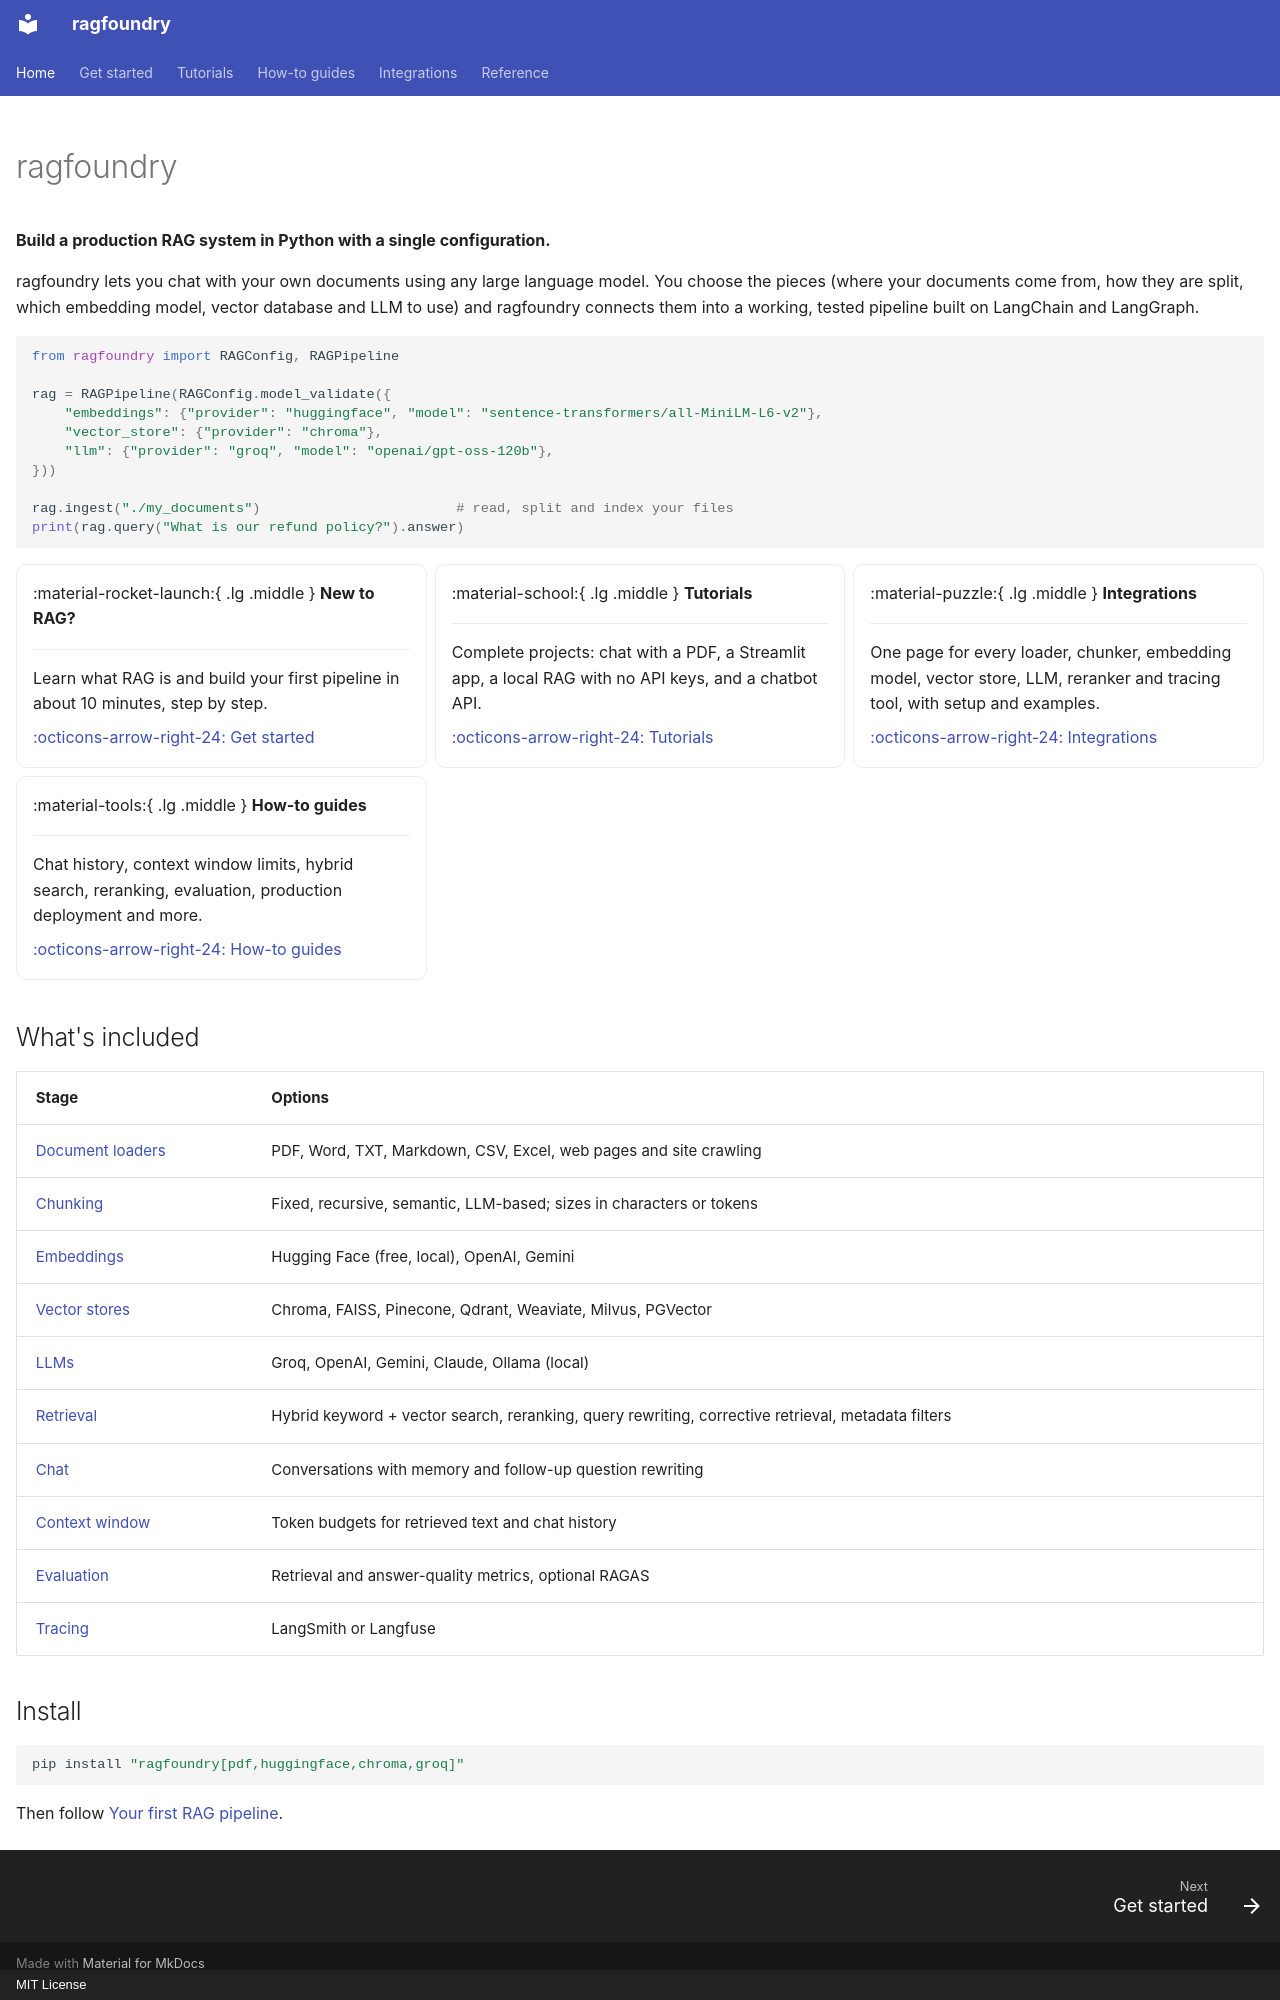

repository: rithvikkatpelly/ragfoundry · page: index.html · generator: mkdocs · copyright: MIT License

---
hide:
  - navigation
  - toc
---

# ragfoundry

**Build a production RAG system in Python with a single configuration.**

ragfoundry lets you chat with your own documents using any large language model. You choose the
pieces (where your documents come from, how they are split, which embedding model, vector
database and LLM to use) and ragfoundry connects them into a working, tested pipeline built on
LangChain and LangGraph.

```python
from ragfoundry import RAGConfig, RAGPipeline

rag = RAGPipeline(RAGConfig.model_validate({
    "embeddings": {"provider": "huggingface", "model": "sentence-transformers/all-MiniLM-L6-v2"},
    "vector_store": {"provider": "chroma"},
    "llm": {"provider": "groq", "model": "openai/gpt-oss-120b"},
}))

rag.ingest("./my_documents")                        # read, split and index your files
print(rag.query("What is our refund policy?").answer)
```

<div class="grid cards" markdown>

-   :material-rocket-launch:{ .lg .middle } **New to RAG?**

    ---

    Learn what RAG is and build your first pipeline in about 10 minutes, step by step.

    [:octicons-arrow-right-24: Get started](get-started/index.md)

-   :material-school:{ .lg .middle } **Tutorials**

    ---

    Complete projects: chat with a PDF, a Streamlit app, a local RAG with no API keys, and a
    chatbot API.

    [:octicons-arrow-right-24: Tutorials](tutorials/index.md)

-   :material-puzzle:{ .lg .middle } **Integrations**

    ---

    One page for every loader, chunker, embedding model, vector store, LLM, reranker and tracing
    tool, with setup and examples.

    [:octicons-arrow-right-24: Integrations](integrations/index.md)

-   :material-tools:{ .lg .middle } **How-to guides**

    ---

    Chat history, context window limits, hybrid search, reranking, evaluation, production
    deployment and more.

    [:octicons-arrow-right-24: How-to guides](how-to/index.md)

</div>

## What's included

| Stage | Options |
|---|---|
| [Document loaders](integrations/loaders/index.md) | PDF, Word, TXT, Markdown, CSV, Excel, web pages and site crawling |
| [Chunking](integrations/chunking/index.md) | Fixed, recursive, semantic, LLM-based; sizes in characters or tokens |
| [Embeddings](integrations/embeddings/index.md) | Hugging Face (free, local), OpenAI, Gemini |
| [Vector stores](integrations/vector-stores/index.md) | Chroma, FAISS, Pinecone, Qdrant, Weaviate, Milvus, PGVector |
| [LLMs](integrations/llms/index.md) | Groq, OpenAI, Gemini, Claude, Ollama (local) |
| [Retrieval](how-to/hybrid-search.md) | Hybrid keyword + vector search, reranking, query rewriting, corrective retrieval, metadata filters |
| [Chat](how-to/chat-history.md) | Conversations with memory and follow-up question rewriting |
| [Context window](how-to/context-window.md) | Token budgets for retrieved text and chat history |
| [Evaluation](how-to/evaluation.md) | Retrieval and answer-quality metrics, optional RAGAS |
| [Tracing](how-to/tracing.md) | LangSmith or Langfuse |

## Install

```bash
pip install "ragfoundry[pdf,huggingface,chroma,groq]"
```

Then follow [Your first RAG pipeline](get-started/first-pipeline.md).
